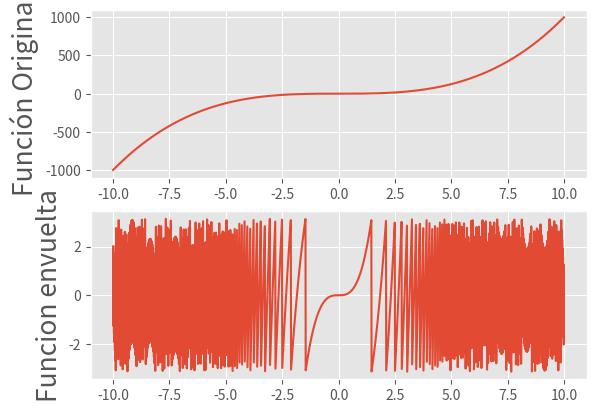

This chart was generated by the following Python code:
import numpy as np
import matplotlib.pyplot as plt
plt.style.use('ggplot')

t = np.linspace(-10, 10, 2000)


def func(t):
    f = t**3
    return f


def envolve(f):
    f = np.arctan2(np.sin(f), np.cos(f))
    return f


def itoh(W):
    Num_Datos = len(W)
    phi = np.zeros(len(W))
    phi[0] = W[0]
    for m in range(1, Num_Datos):
        Delta = W[m] - W[m - 1]
        WDelta = np.arctan2(np.sin(Delta), np.cos(Delta))
        phi[m] = phi[m - 1] + WDelta
    return phi


plt.subplot(211)
plt.ylabel('Función Original',size='19')
plt.plot(t, func(t))
plt.subplot(212)
plt.ylabel('Funcion envuelta',size='19')
plt.plot(t, envolve(func(t)))
'''plt.subplot(313)
plt.ylabel('Funcion desenvuelta',size='19')
plt.plot(t, itoh(envolve(func(t))))'''
plt.show()
